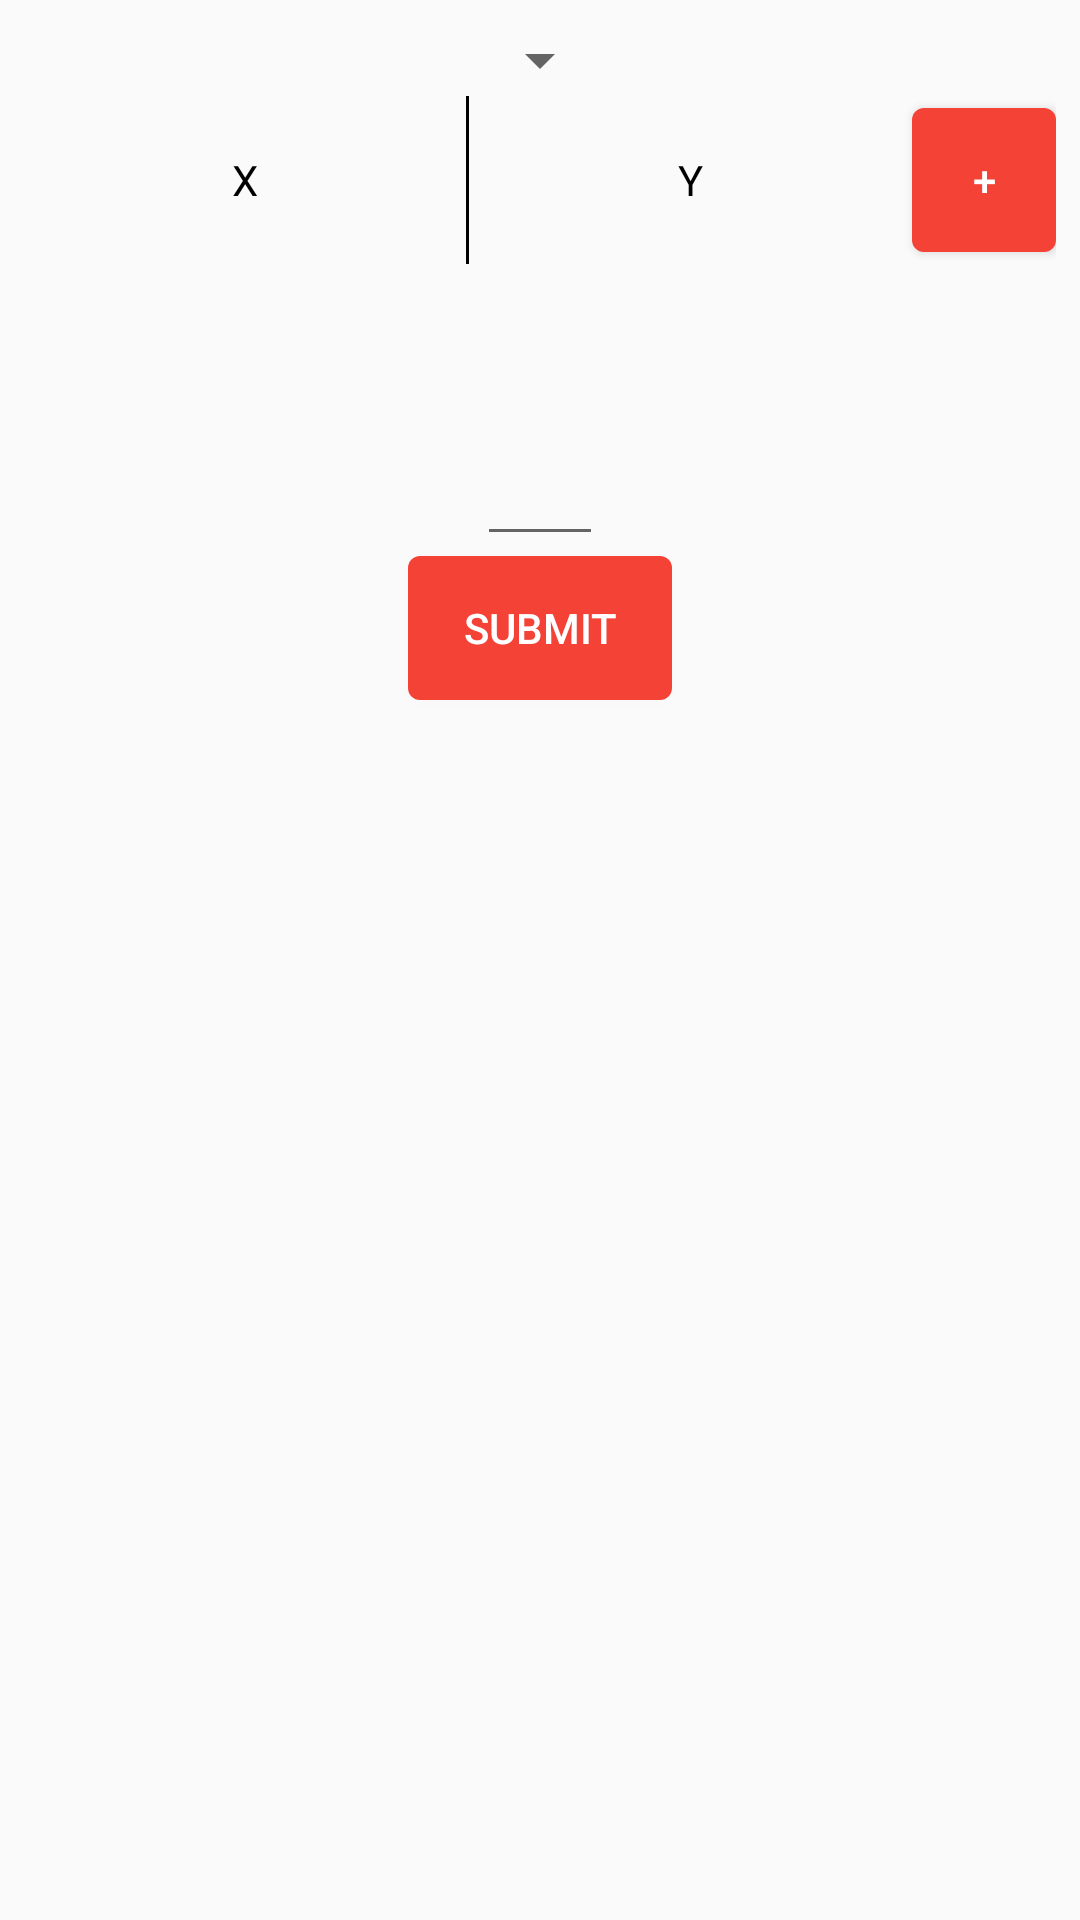

Reconstruct the res/layout file that produces this screen, plus the resources it refers to.
<!-- AndroidManifest.xml: application theme AppTheme -->
<!-- res/layout/activity_interpolation.xml -->
<?xml version="1.0" encoding="utf-8"?>
<ScrollView xmlns:android="http://schemas.android.com/apk/res/android"
    xmlns:tools="http://schemas.android.com/tools"
    android:layout_width="match_parent"
    android:layout_height="match_parent"
    android:fillViewport="true"
    android:fitsSystemWindows="true"
    android:padding="8dp"
    tools:context="com.nagpal.shivam.instamath.Activity.InterpolationActivity">

    <LinearLayout
        android:layout_width="match_parent"
        android:layout_height="wrap_content"
        android:orientation="vertical">

        <Spinner
            android:id="@+id/interpolation_spinner"
            android:layout_width="wrap_content"
            android:layout_height="wrap_content"
            android:layout_gravity="center"
            android:gravity="center" />

        <LinearLayout
            android:id="@+id/root_layout_main_activity"
            android:layout_width="match_parent"
            android:layout_height="wrap_content"
            android:orientation="vertical">

            <LinearLayout
                android:layout_width="match_parent"
                android:layout_height="@dimen/ENTRY_LAYOUT_HEIGHT"
                android:gravity="center_vertical"
                android:orientation="horizontal">

                <TextView
                    android:layout_width="0dp"
                    android:layout_height="match_parent"
                    android:layout_weight="1"
                    android:gravity="center"
                    android:text="X"
                    android:textColor="@android:color/black" />

                <View
                    android:layout_width="1dp"
                    android:layout_height="match_parent"
                    android:background="@android:color/black" />

                <TextView
                    android:layout_width="0dp"
                    android:layout_height="match_parent"
                    android:layout_weight="1"
                    android:gravity="center"
                    android:text="Y"
                    android:textColor="@android:color/black" />

                <Button
                    android:id="@+id/add_new_entry_button"
                    style="@style/Button"
                    android:layout_width="@dimen/ENTRY_BUTTON_WIDTH"
                    android:layout_height="@dimen/ENTRY_BUTTON_HEIGHT"
                    android:text="+" />

            </LinearLayout>

        </LinearLayout>

        <LinearLayout
            android:layout_width="match_parent"
            android:layout_height="wrap_content"
            android:layout_marginTop="@dimen/ENTRY_LAYOUT_HEIGHT"
            android:gravity="center">

            <TextView
                android:id="@+id/hypothesis_text_view"
                android:layout_width="wrap_content"
                android:layout_height="wrap_content"
                android:textColor="@android:color/black" />

            <EditText
                android:id="@+id/hypothesis_edit_text"
                android:layout_width="wrap_content"
                android:layout_height="wrap_content"
                android:inputType="numberDecimal"
                android:minEms="2" />
        </LinearLayout>

        <Button
            android:id="@+id/submit_button"
            style="@style/Button"
            android:layout_width="wrap_content"
            android:layout_height="wrap_content"
            android:layout_gravity="center"
            android:text="SUBMIT" />

        <TextView
            android:id="@+id/interest_text_view_result"
            android:layout_width="wrap_content"
            android:layout_height="wrap_content"
            android:layout_gravity="center"
            android:layout_marginTop="16dp"
            android:textSize="24sp"
            tools:text="-Result-" />

    </LinearLayout>

</ScrollView>
<!-- resources referenced by this layout -->
<resources>
  <dimen name="ENTRY_BUTTON_HEIGHT">48dp</dimen>
  <dimen name="ENTRY_BUTTON_WIDTH">48dp</dimen>
  <dimen name="ENTRY_LAYOUT_HEIGHT">56dp</dimen>
  <style name="Button">
          <item name="android:background">@drawable/drawable_background_button</item>
          <item name="android:textColor">@android:color/white</item>
          <item name="android:paddingStart">16dp</item>
          <item name="android:paddingEnd">16dp</item>
      </style>
  <style name="AppTheme" parent="Theme.AppCompat.Light.DarkActionBar">
          
          <item name="colorPrimary">@color/colorPrimary</item>
          <item name="colorPrimaryDark">@color/colorPrimaryDark</item>
          <item name="colorAccent">@color/colorAccent</item>
      </style>
  <!-- drawable drawable_background_button (drawable) -->
  <?xml version="1.0" encoding="utf-8"?>
  <shape xmlns:android="http://schemas.android.com/apk/res/android"
      android:shape="rectangle">
      <solid android:color="@color/colorPrimary" />
      <corners android:radius="4dp" />
  </shape>
  <color name="colorPrimary">#f44336</color>
  <color name="colorPrimaryDark">#ba000d</color>
  <color name="colorAccent">#ff7961</color>
</resources>
